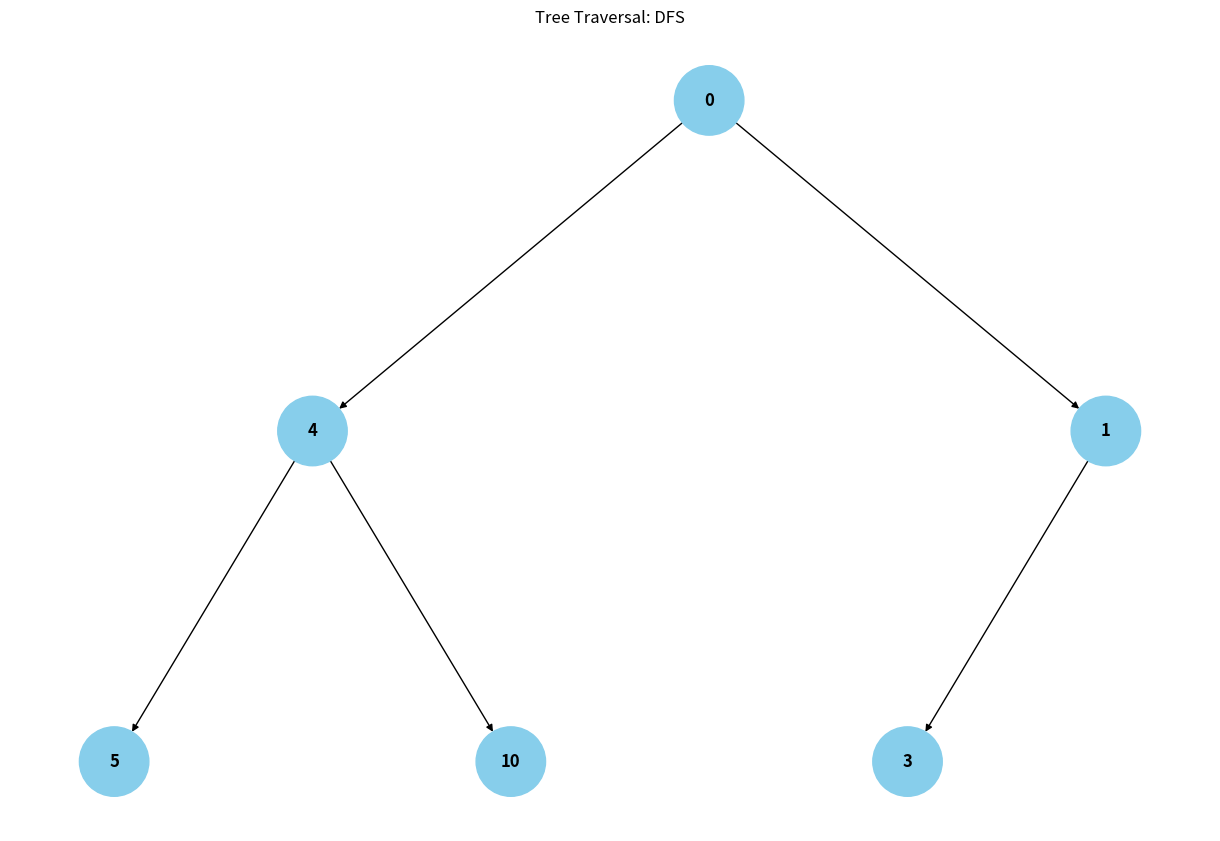
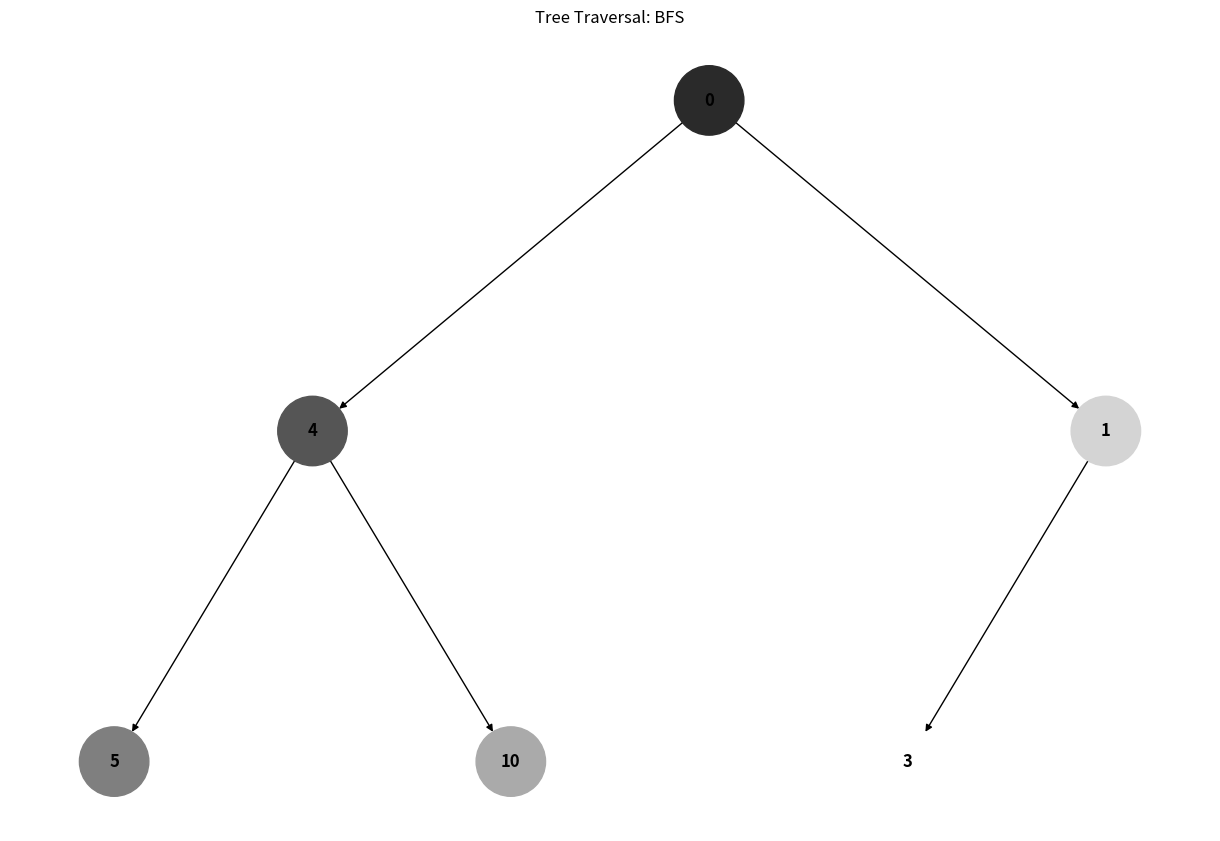

Recreate these plots in Python, in order.
import matplotlib.pyplot as plt
import networkx as nx
import uuid

class Node:
    def __init__(self, value, color="skyblue"):
        self.value = value
        self.color = color
        self.left = None
        self.right = None
        self.id = str(uuid.uuid4())

def build_heap_from_array(array):
    nodes = [Node(val) for val in array]
    n = len(array)
    for i in range(n):
        left_index = 2 * i + 1
        right_index = 2 * i + 2
        if left_index < n:
            nodes[i].left = nodes[left_index]
        if right_index < n:
            nodes[i].right = nodes[right_index]
    return nodes[0] if nodes else None

def add_edges(node, tree=None, pos={}, x=0, y=0, layer=1):
    if tree is None:
        tree = nx.DiGraph()
    if node:
        pos[node.id] = (x, y)
        tree.add_node(node.id, value=node.value, color=node.color)
        if node.left:
            tree.add_edge(node.id, node.left.id)
            add_edges(node.left, tree, pos, x - 1 / 2 ** layer, y - 1, layer + 1)
        if node.right:
            tree.add_edge(node.id, node.right.id)
            add_edges(node.right, tree, pos, x + 1 / 2 ** layer, y - 1, layer + 1)
    return tree, pos

def interpolate_color(start_color, end_color, factor: float):
    """Інтерполює між двома кольорами з заданим фактором."""
    start_r, start_g, start_b = int(start_color[1:3], 16), int(start_color[3:5], 16), int(start_color[5:], 16)
    end_r, end_g, end_b = int(end_color[1:3], 16), int(end_color[3:5], 16), int(end_color[5:], 16)

    r = int(start_r + (end_r - start_r) * factor)
    g = int(start_g + (end_g - start_g) * factor)
    b = int(start_b + (end_b - start_b) * factor)

    return f'#{r:02x}{g:02x}{b:02x}'

def traversal_update_colors(node, visited_order, tree, start_color="#000000", end_color="#FFFFFF", method='dfs'):
    if method == 'dfs':
        dfs(node, visited_order, tree, start_color, end_color)
    else:
        bfs(node, visited_order, tree, start_color, end_color)

def dfs(node, visited_order, tree, start_color, end_color):
    if node and node.id not in visited_order:
        visited_order[node.id] = len(visited_order) + 1
        factor = len(visited_order) / len(tree.nodes)
        node.color = interpolate_color(start_color, end_color, factor)
        if node.left:
            dfs(node.left, visited_order, tree, start_color, end_color)
        if node.right:
            dfs(node.right, visited_order, tree, start_color, end_color)

def bfs(node, visited_order, tree, start_color, end_color):
    queue = [node]
    while queue:
        current_node = queue.pop(0)
        if current_node.id not in visited_order:
            visited_order[current_node.id] = len(visited_order) + 1
            factor = len(visited_order) / len(tree.nodes)
            current_node.color = interpolate_color(start_color, end_color, factor)
            if current_node.left:
                queue.append(current_node.left)
            if current_node.right:
                queue.append(current_node.right)

def draw_tree_with_traversal(root, method='dfs'):
    tree, pos = add_edges(root)
    visited_order = {}
    traversal_update_colors(root, visited_order, tree, "#000000", "#FFFFFF", method)
    colors = [node[1]['color'] for node in tree.nodes(data=True)]
    labels = {node[0]: node[1]['value'] for node in tree.nodes(data=True)}

    plt.figure(figsize=(12, 8))
    nx.draw(tree, pos, labels=labels, with_labels=True, node_size=2500, node_color=colors, font_weight='bold', arrowstyle='-|>', arrowsize=10)
    plt.title(f"Tree Traversal: {method.upper()}")
    plt.show()

# Створення та візуалізація бінарної купи з масиву
heap_array = [0, 4, 1, 5, 10, 3]
heap_root = build_heap_from_array(heap_array)

# Візуалізація обходу в глибину
draw_tree_with_traversal(heap_root, 'dfs')

# Візуалізація обходу в ширину
draw_tree_with_traversal(heap_root, 'bfs')
